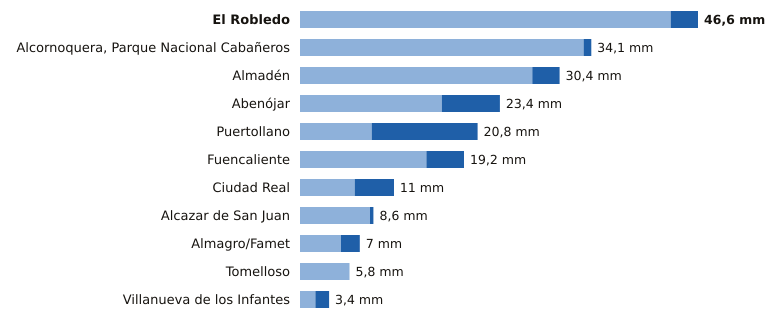

Source data for this figure (header and first rows):
estacion, provincia, indicativo, mm_6_dias_anteriores, mm_hoy, mm_7_dias, horas_de_hoy
El Robledo, Ciudad Real, 4193Y, 43.4, 3.2, 46.6, 4
Alcornoquera, Parque Nacional Cabañeros, Ciudad Real, 4195E, 33.2, 0.9, 34.1, 6
Almadén, Ciudad Real, 4300Y, 27.2, 3.2, 30.4, 3
Abenójar, Ciudad Real, 4210Y, 16.6, 6.8, 23.4, 6
Puertollano, Ciudad Real, 5304Y, 8.4, 12.4, 20.8, 6
Fuencaliente, Ciudad Real, 5341C, 14.8, 4.4, 19.2, 4
Ciudad Real, Ciudad Real, 4121, 6.4, 4.6, 11.0, 6
Alcazar de San Juan, Ciudad Real, 4064Y, 8.2, 0.4, 8.6, 6
Almagro/Famet, Ciudad Real, 4116I, 4.8, 2.2, 7.0, 5
Tomelloso, Ciudad Real, 4103X, 5.8, 0.0, 5.8, 6
Villanueva de los Infantes, Ciudad Real, 4138Y, 1.8, 1.6, 3.4, 5
